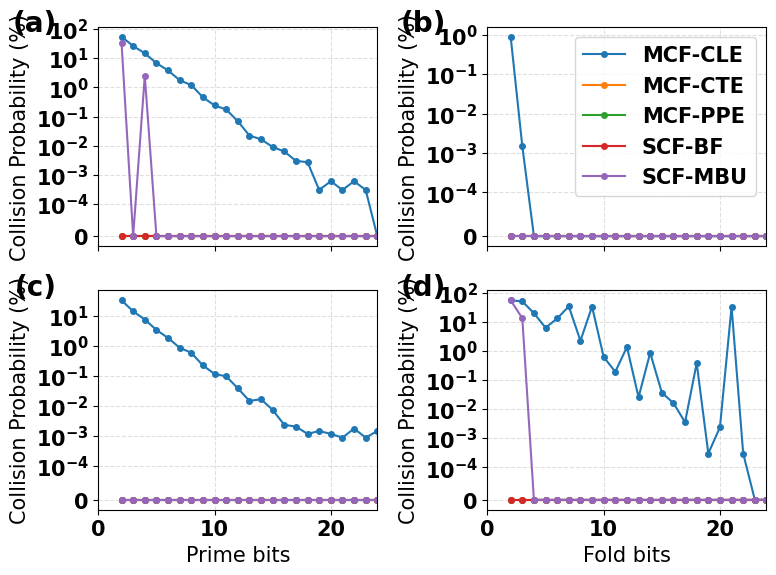

The matplotlib source for this figure:
# -*- coding: utf-8 -*-
# Purpose: 2x2 subplots. Top row = pbits plots (Left: Stage 3 only | Right: Stage 2 only).
#          Bottom row = W plots   (Left: Stage 3 only | Right: Stage 2 only).
# Notes:
#   - No external files needed. No seaborn.
#   - Values shown in percent; include zero-valued curves via symlog.

import matplotlib.pyplot as plt

# ---- Global style ----
plt.rcParams["font.family"] = "Gill Sans"
plt.rcParams["font.weight"] = "bold"
plt.rcParams["font.size"] = 15

# ---- Data: pbits (top row) ----
pbits = list(range(2, 31))

series_sparse_pbits = {
    'SCF-BF-S1': {},
    'SCF-BF-S2': {},
    'SCF-BF-S3': {},
    'SCF-MBU-S1': {2: 0.334763, 4: 0.025717},
    'SCF-MBU-S2': {},
    'SCF-MBU-S3': {2: 0.338775, 4: 0.025632},
    'MCF-PPE-S1': {},
    'MCF-PPE-S2': {},
    'MCF-PPE-S3': {},
    'MCF-CTE-S1': {},
    'MCF-CTE-S2': {},
    'MCF-CTE-S3': {},
    'MCF-CLE-S1': {
        2: 0.553784, 3: 0.264624, 4: 0.147322, 5: 0.068000, 6: 0.037321,
        7: 0.017865, 8: 0.012173, 9: 0.004429, 10: 0.002422, 11: 0.001846,
        12: 0.000845, 13: 0.000333, 14: 0.000234, 15: 0.000129, 16: 0.000063,
        17: 0.000018, 18: 0.000012, 19: 0.000003
    },
    'MCF-CLE-S2': {
        2: 0.332733, 3: 0.143369, 4: 0.076443, 5: 0.034525, 6: 0.018587,
        7: 0.008821, 8: 0.005983, 9: 0.002262, 10: 0.001182, 11: 0.000987,
        12: 0.000396, 13: 0.000150, 14: 0.000171, 15: 0.000075, 16: 0.000024,
        17: 0.000021, 18: 0.000012, 19: 0.000015, 20: 0.000012, 21: 0.000009,
        22: 0.000018, 23: 0.000009, 24: 0.000015, 25: 0.000006, 26: 0.000015,
        27: 0.000012, 28: 0.000003, 29: 0.000021
    },
    'MCF-CLE-S3': {
        2: 0.549910, 3: 0.265629, 4: 0.148627, 5: 0.068553, 6: 0.038369,
        7: 0.017665, 8: 0.012020, 9: 0.004585, 10: 0.002408, 11: 0.001751,
        12: 0.000691, 13: 0.000222, 14: 0.000165, 15: 0.000090, 16: 0.000063,
        17: 0.000030, 18: 0.000027, 19: 0.000003, 20: 0.000006, 21: 0.000003,
        22: 0.000006, 23: 0.000003
    },
}

series_pbits = {
    lbl: [series_sparse_pbits[lbl].get(p, 0.0) for p in pbits]
    for lbl in series_sparse_pbits
}

# ---- Data: W (bottom row, pbits fixed at 30) ----
W_values = list(range(2, 25))  # W=2..24

series_sparse_W = {
    'SCF-BF-S1': {},
    'SCF-BF-S2': {},
    'SCF-BF-S3': {},

    'SCF-MBU-S1': {},
    'SCF-MBU-S2': {2: 0.554117, 3: 0.134553},
    'SCF-MBU-S3': {},

    'MCF-PPE-S1': {},
    'MCF-PPE-S2': {},
    'MCF-PPE-S3': {},

    'MCF-CTE-S1': {},
    'MCF-CTE-S2': {},
    'MCF-CTE-S3': {},

    'MCF-CLE-S1': {},
    'MCF-CLE-S2': {
        2: 0.554117, 3: 0.509889, 4: 0.200001, 5: 0.063154, 6: 0.131488,
        7: 0.342829, 8: 0.022611, 9: 0.337504, 10: 0.006250, 11: 0.001935,
        12: 0.013808, 13: 0.000258, 14: 0.008704, 15: 0.000375, 16: 0.000162,
        17: 0.000036, 18: 0.003849, 19: 0.000003, 20: 0.000024, 21: 0.332511,
        22: 0.000003
    },
    'MCF-CLE-S3': {2: 0.009002, 3: 0.000015},
}

series_W = {
    lbl: [series_sparse_W[lbl].get(w, 0.0) for w in W_values]
    for lbl in series_sparse_W
}

# ---- Helper ----
def _plot_group(ax, x_vals, series_dict, stages=('S3',)):
    """Plot selected stages; zeros included; y in percent."""
    for label in sorted(series_dict.keys()):
        if any(label.endswith(f'-{s}') for s in stages):
            clean_label = label.rsplit('-', 1)[0]  # 去掉最后的 -S2 / -S3
            y = series_dict[label]
            ax.plot(x_vals, [100.0 * t for t in y], marker='o',
                    linewidth=1.5, markersize=4, label=clean_label)
    ax.set_yscale('symlog', linthresh=1e-4)  # percent units
    ax.grid(True, which='major', linestyle='--', alpha=0.4)
    # 不在这里加 legend

# ---- Plot: 2x2 ----
fig, axes = plt.subplots(2, 2, figsize=(8, 6), dpi=300, sharey=False, sharex=True)

# Top-left: Stage 3 vs pbits
_plot_group(axes[0, 0], pbits, series_pbits, stages=('S3',))
axes[0, 0].set_ylabel('Collision Probability (%)')

# Top-right: Stage 2 vs pbits
_plot_group(axes[1, 0], pbits, series_pbits, stages=('S2',))
axes[1, 0].set_xlabel('Prime bits')
axes[1, 0].set_ylabel('Collision Probability (%)')

# Bottom-left: Stage 3 vs W
_plot_group(axes[0, 1], W_values, series_W, stages=('S3',))
axes[0, 1].set_ylabel('Collision Probability (%)')
axes[0, 1].set_xlim(0, 24)

# Bottom-right: Stage 2 vs W
_plot_group(axes[1, 1], W_values, series_W, stages=('S2',))
axes[1, 1].set_ylabel('Collision Probability (%)')
axes[1, 1].set_xlabel('Fold bits')

# ---- Legend only on top-right ----
handles, labels = [], []
for ax in axes.flat:
    h, l = ax.get_legend_handles_labels()
    handles.extend(h)
    labels.extend(l)

# 去掉重复的 legend
uniq = dict(zip(labels, handles))
axes[0, 1].legend(uniq.values(), uniq.keys(), loc="upper right", ncol=1)

labels = ['(a)', '(b)', '(c)', '(d)']
for ax, label in zip(axes.flat, labels):
    ax.text(-0.15, 1.08, label, transform=ax.transAxes,
             va='top', ha='right', fontweight='bold', fontsize=20)

fig.tight_layout()
plt.savefig("eva_8_ntt_reliability.jpg")
# plt.show()
